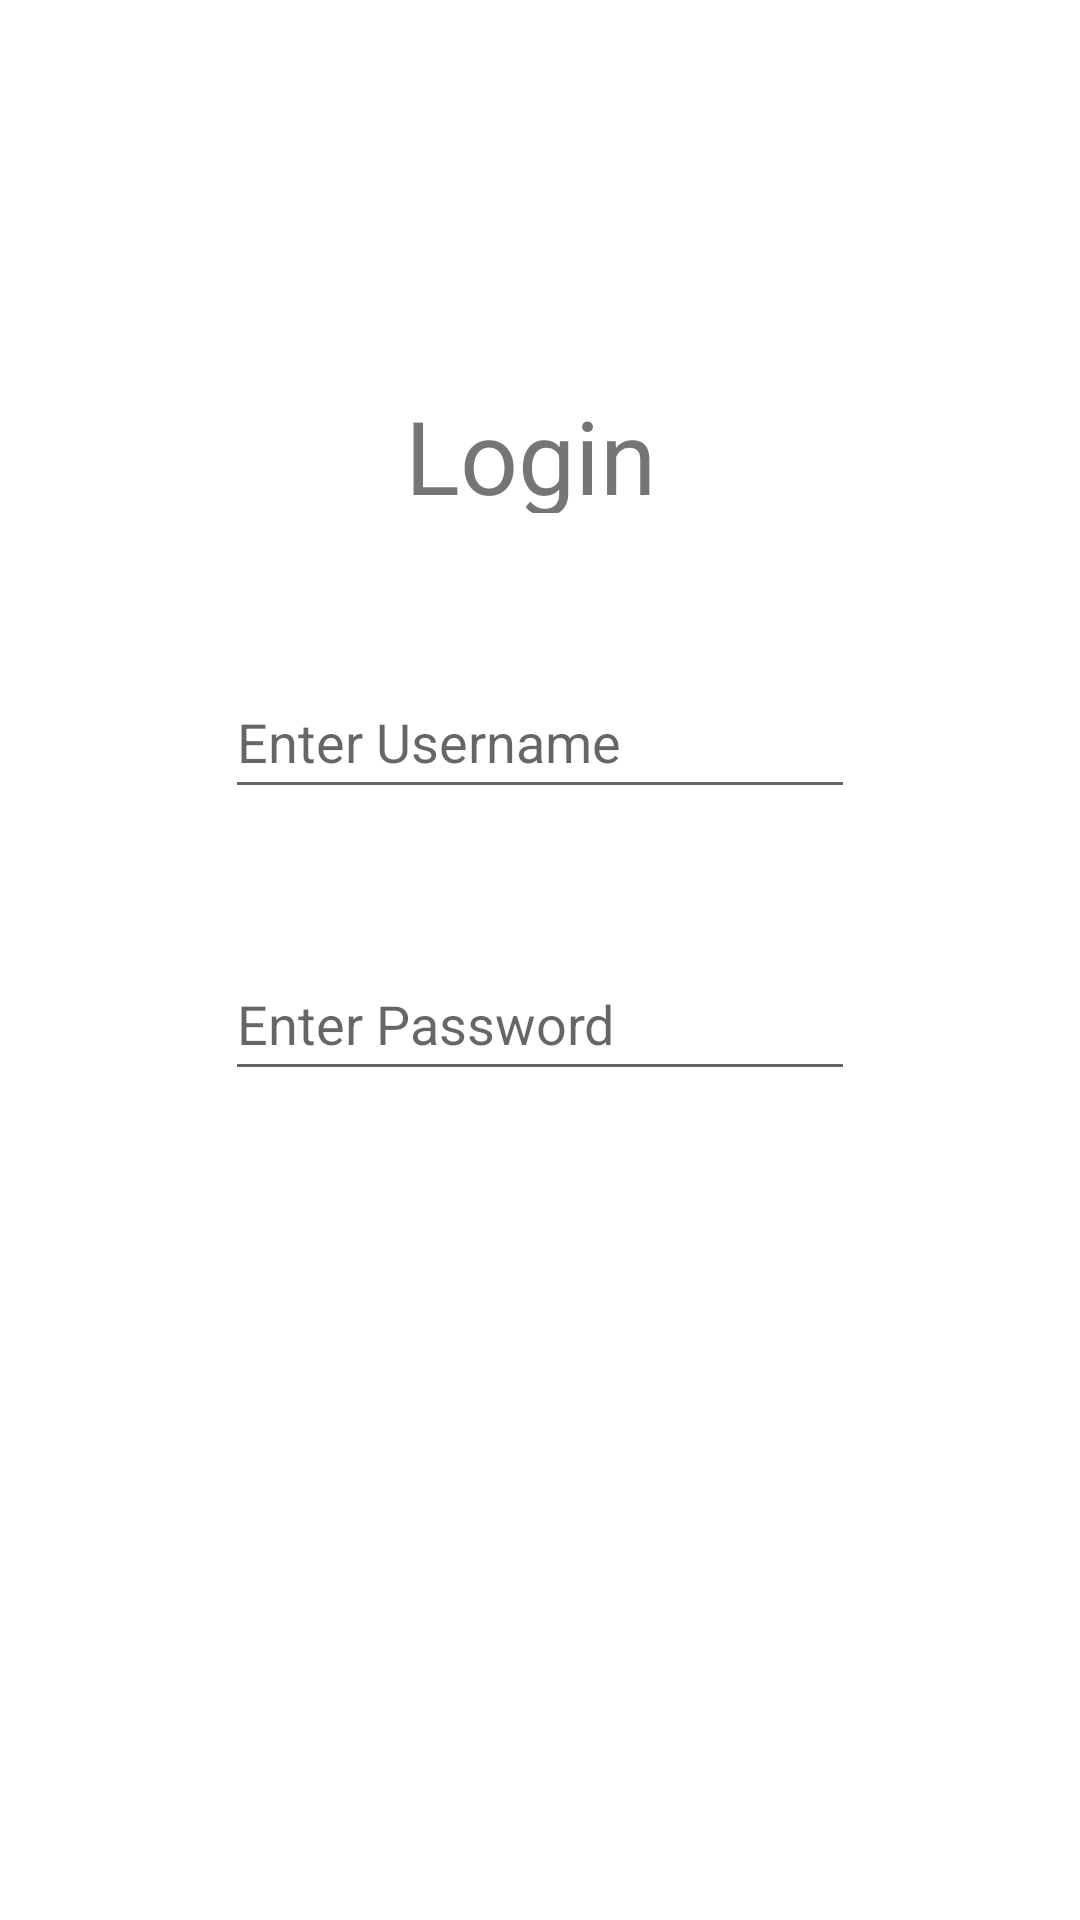

Write the Android layout XML for this screen, with the resource values it uses.
<!-- AndroidManifest.xml: application theme Theme.FinderPal -->
<!-- res/layout/fragment_login.xml -->
<?xml version="1.0" encoding="utf-8"?>
<androidx.constraintlayout.widget.ConstraintLayout xmlns:android="http://schemas.android.com/apk/res/android"
    xmlns:app="http://schemas.android.com/apk/res-auto"
    xmlns:tools="http://schemas.android.com/tools"
    android:layout_width="match_parent"
    android:layout_height="match_parent"
    tools:context=".ui.login.LoginFragment">

    <TextView
        android:id="@+id/text_login"
        android:layout_width="220dp"
        android:layout_height="42dp"
        android:layout_marginStart="8dp"
        android:layout_marginTop="8dp"
        android:layout_marginEnd="8dp"
        android:text="@string/login"
        android:textAlignment="center"
        android:textSize="34sp"
        app:layout_constraintBottom_toBottomOf="parent"
        app:layout_constraintEnd_toEndOf="parent"
        app:layout_constraintHorizontal_bias="0.474"
        app:layout_constraintStart_toStartOf="parent"
        app:layout_constraintTop_toTopOf="parent"
        app:layout_constraintVertical_bias="0.205" />

    <EditText
        android:id="@+id/username_text"
        android:layout_width="wrap_content"
        android:layout_height="wrap_content"
        android:layout_marginStart="101dp"
        android:layout_marginTop="145dp"
        android:layout_marginEnd="101dp"
        android:layout_marginBottom="23dp"
        android:ems="10"
        android:hint="@string/enter_username"
        android:inputType="text"
        android:minHeight="48dp"
        app:layout_constraintBottom_toTopOf="@+id/password_text"
        app:layout_constraintEnd_toEndOf="parent"
        app:layout_constraintStart_toStartOf="parent"
        app:layout_constraintTop_toBottomOf="@+id/text_login"
        tools:ignore="Autofill" />

    <EditText
        android:id="@+id/password_text"
        android:layout_width="wrap_content"
        android:layout_height="wrap_content"
        android:layout_marginStart="101dp"
        android:layout_marginTop="23dp"
        android:layout_marginEnd="101dp"
        android:layout_marginBottom="371dp"
        android:ems="10"
        android:hint="@string/enter_password"
        android:inputType="numberPassword"
        android:minHeight="48dp"
        app:layout_constraintBottom_toBottomOf="parent"
        app:layout_constraintEnd_toEndOf="parent"
        app:layout_constraintStart_toStartOf="parent"
        app:layout_constraintTop_toBottomOf="@+id/username_text"
        tools:ignore="Autofill" />

</androidx.constraintlayout.widget.ConstraintLayout>
<!-- resources referenced by this layout -->
<resources>
  <string name="enter_password">Enter Password</string>
  <string name="enter_username">Enter Username</string>
  <string name="login">Login</string>
  <style name="Theme.FinderPal" parent="Theme.MaterialComponents.DayNight.DarkActionBar">
          
          <item name="colorPrimary">@color/Blue</item>
          <item name="colorPrimaryVariant">@color/purple_700</item>
          <item name="colorOnPrimary">@color/white</item>
          
          <item name="colorSecondary">@color/teal_200</item>
          <item name="colorSecondaryVariant">@color/teal_700</item>
          <item name="colorOnSecondary">@color/black</item>
          
          <item name="android:statusBarColor">?attr/colorPrimaryVariant</item>
          
      </style>
  <color name="Blue">#3F5265</color>
  <color name="purple_700">#FF3700B3</color>
  <color name="white">#FFFFFFFF</color>
  <color name="teal_200">#FF03DAC5</color>
  <color name="teal_700">#FF018786</color>
  <color name="black">#FF000000</color>
</resources>
